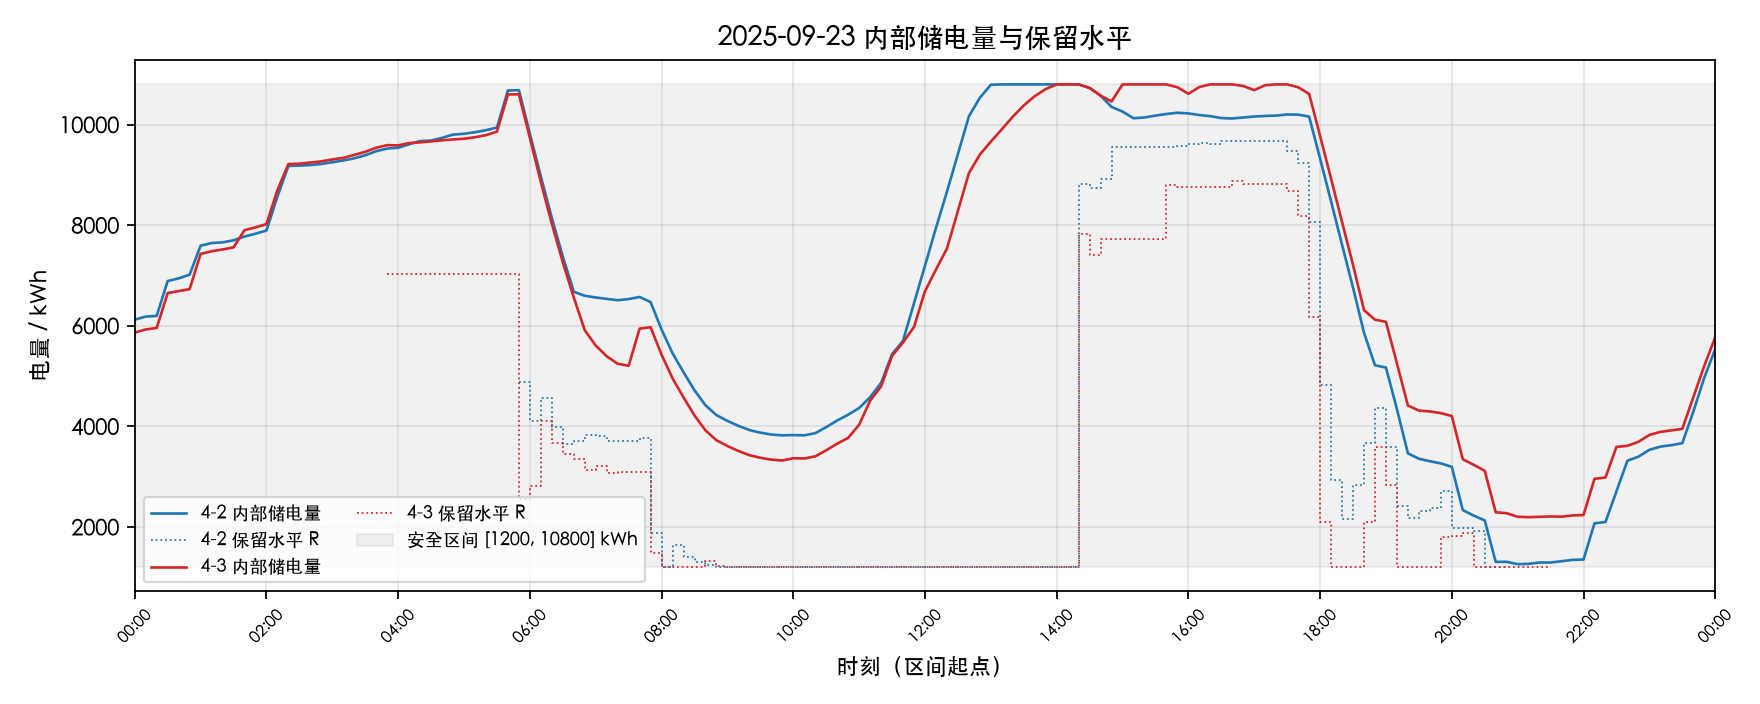

Values plotted in this chart, from the file beside it:
日期, 库存链序, 时刻起, 时刻止, 库存_42, 保留水平_42, 库存_43, 保留水平_43
2025-09-23, 0, 00:00, 00:00, 6122, , 5865, 
2025-09-23, 1, 00:10, 00:10, 6183, , 5926, 
2025-09-23, 2, 00:20, 00:20, 6196, , 5957, 
2025-09-23, 3, 00:30, 00:30, 6889, , 6650, 
2025-09-23, 4, 00:40, 00:40, 6943, , 6690, 
2025-09-23, 5, 00:50, 00:50, 7017, , 6729, 
2025-09-23, 6, 01:00, 01:00, 7593, , 7429, 
2025-09-23, 7, 01:10, 01:10, 7646, , 7482, 
2025-09-23, 8, 01:20, 01:20, 7658, , 7517, 
2025-09-23, 9, 01:30, 01:30, 7699, , 7559, 
2025-09-23, 10, 01:40, 01:40, 7775, , 7901, 
2025-09-23, 11, 01:50, 01:50, 7831, , 7957, 
2025-09-23, 12, 02:00, 02:00, 7895, , 8022, 
2025-09-23, 13, 02:10, 02:10, 8572, , 8698, 
2025-09-23, 14, 02:20, 02:20, 9178, , 9216, 
2025-09-23, 15, 02:30, 02:30, 9185, , 9224, 
2025-09-23, 16, 02:40, 02:40, 9196, , 9246, 
2025-09-23, 17, 02:50, 02:50, 9218, , 9269, 
2025-09-23, 18, 03:00, 03:00, 9251, , 9308, 
2025-09-23, 19, 03:10, 03:10, 9288, , 9338, 
2025-09-23, 20, 03:20, 03:20, 9329, , 9397, 
2025-09-23, 21, 03:30, 03:30, 9391, , 9459, 
2025-09-23, 22, 03:40, 03:40, 9472, , 9541, 
2025-09-23, 23, 03:50, 03:50, 9524, , 9592, 7026
2025-09-23, 24, 04:00, 04:00, 9540, , 9587, 
2025-09-23, 25, 04:10, 04:10, 9609, , 9634, 
2025-09-23, 26, 04:20, 04:20, 9673, , 9647, 
2025-09-23, 27, 04:30, 04:30, 9684, , 9667, 
2025-09-23, 28, 04:40, 04:40, 9737, , 9688, 
2025-09-23, 29, 04:50, 04:50, 9801, , 9705, 
2025-09-23, 30, 05:00, 05:00, 9818, , 9719, 
2025-09-23, 31, 05:10, 05:10, 9849, , 9750, 
2025-09-23, 32, 05:20, 05:20, 9889, , 9790, 
2025-09-23, 33, 05:30, 05:30, 9942, , 9860, 
2025-09-23, 34, 05:40, 05:40, 10678, , 10600, 
2025-09-23, 35, 05:50, 05:50, 10685, 4872, 10604, 2562
2025-09-23, 36, 06:00, 06:00, 9819, 4110, 9738, 2808
2025-09-23, 37, 06:10, 06:10, 8970, 4572, 8856, 4098
2025-09-23, 38, 06:20, 06:20, 8144, 3990, 8031, 3672
2025-09-23, 39, 06:30, 06:30, 7377, 3654, 7263, 3444
2025-09-23, 40, 06:40, 06:40, 6677, 3708, 6563, 3354
2025-09-23, 41, 06:50, 06:50, 6596, 3822, 5913, 3138
2025-09-23, 42, 07:00, 07:00, 6563, 3816, 5607, 3204
2025-09-23, 43, 07:10, 07:10, 6535, 3708, 5393, 3072
2025-09-23, 44, 07:20, 07:20, 6508, , 5245, 3096
2025-09-23, 45, 07:30, 07:30, 6531, , 5204, 
2025-09-23, 46, 07:40, 07:40, 6573, 3762, 5943, 
2025-09-23, 47, 07:50, 07:50, 6471, 1872, 5971, 1482
2025-09-23, 48, 08:00, 08:00, 5925, 1200, 5425, 1200
2025-09-23, 49, 08:10, 08:10, 5453, 1644, 4954, 1200
2025-09-23, 50, 08:20, 08:20, 5075, 1404, 4576, 1200
2025-09-23, 51, 08:30, 08:30, 4716, 1302, 4217, 1200
2025-09-23, 52, 08:40, 08:40, 4420, 1242, 3920, 1326
2025-09-23, 53, 08:50, 08:50, 4223, 1200, 3723, 1224
2025-09-23, 54, 09:00, 09:00, 4108, 1200, 3609, 1200
2025-09-23, 55, 09:10, 09:10, 4010, 1200, 3510, 1200
2025-09-23, 56, 09:20, 09:20, 3926, 1200, 3426, 1200
2025-09-23, 57, 09:30, 09:30, 3874, 1200, 3375, 1200
2025-09-23, 58, 09:40, 09:40, 3837, 1200, 3337, 1200
2025-09-23, 59, 09:50, 09:50, 3821, , 3322, 
... 85 more rows
